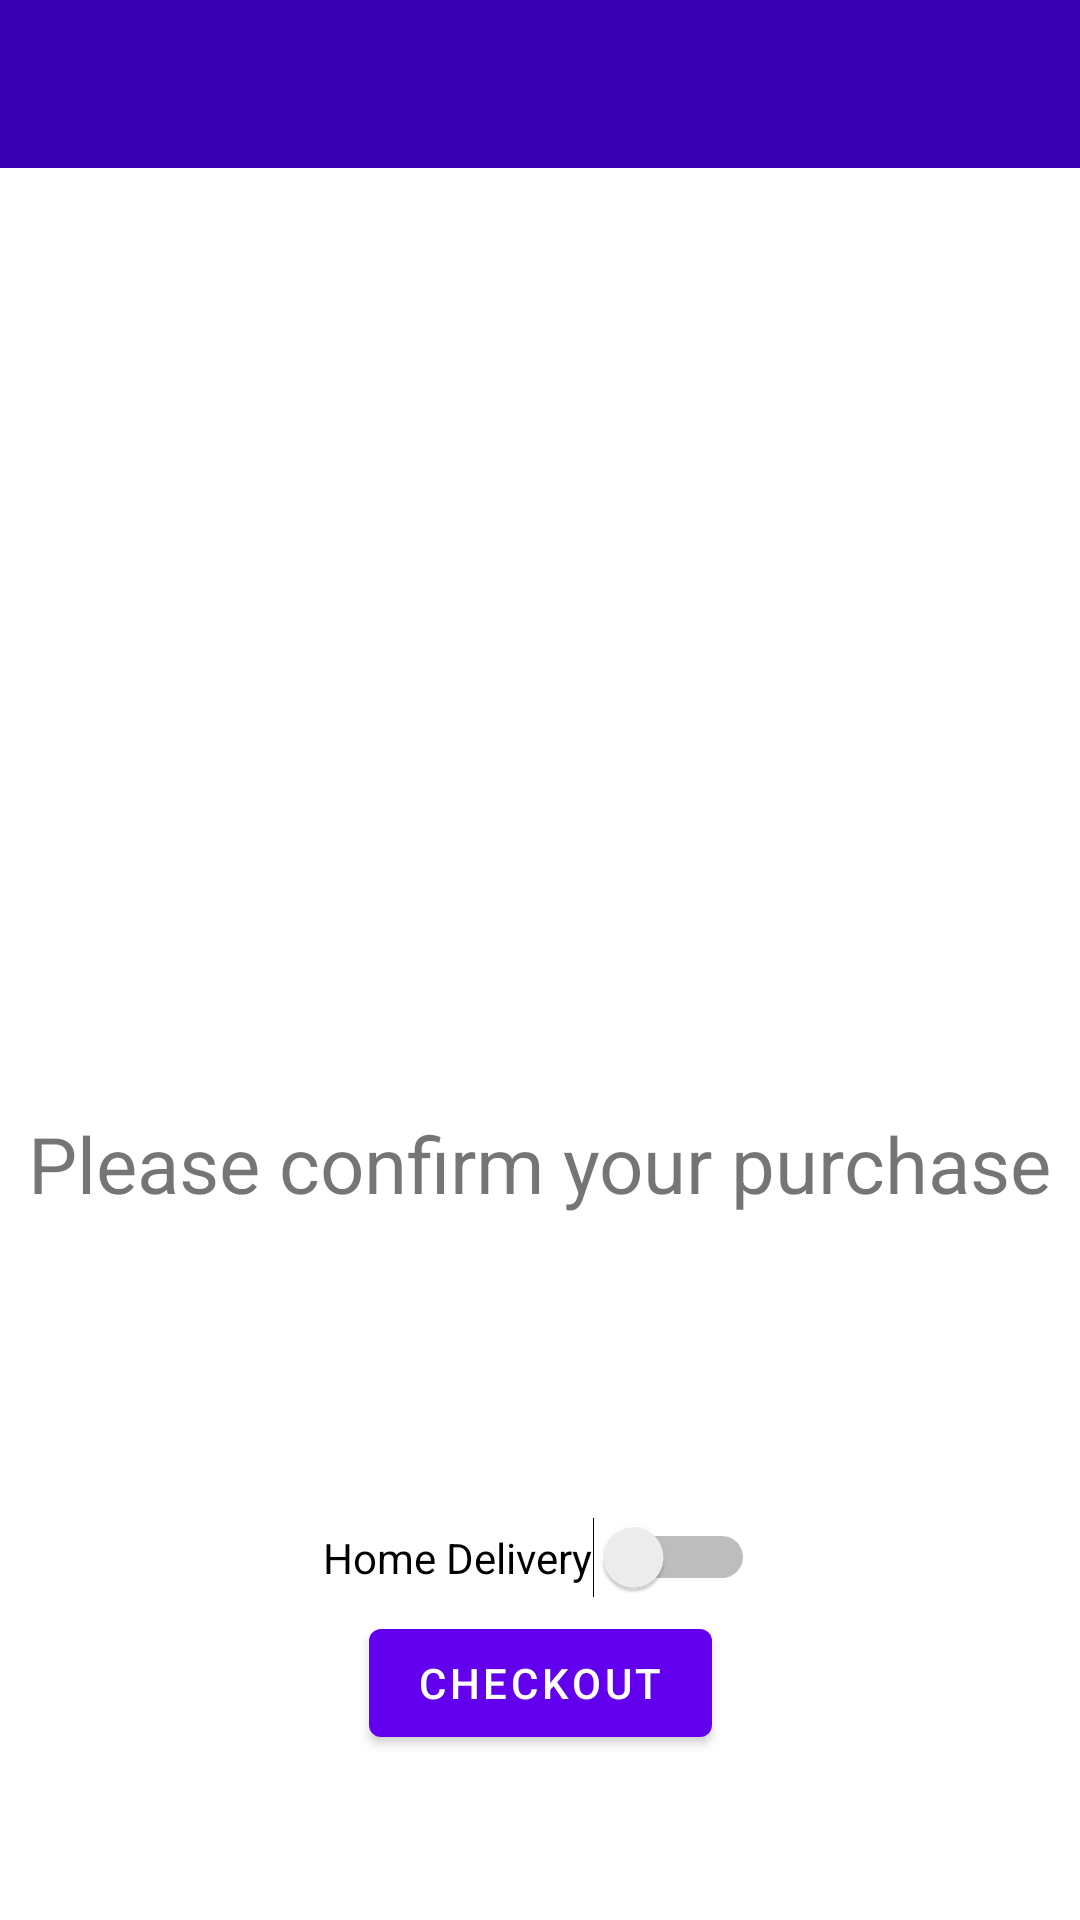

Layout XML and referenced resources for this Android screen:
<!-- AndroidManifest.xml: application theme Theme.Projectgroup02Android -->
<!-- res/layout/content_checkout.xml -->
<?xml version="1.0" encoding="utf-8"?>
<androidx.constraintlayout.widget.ConstraintLayout xmlns:android="http://schemas.android.com/apk/res/android"
    xmlns:app="http://schemas.android.com/apk/res-auto"
    xmlns:tools="http://schemas.android.com/tools"
    android:layout_width="match_parent"
    android:layout_height="match_parent"
    app:layout_behavior="@string/appbar_scrolling_view_behavior">

    <include layout="@layout/appbar"/>

    <Button
        android:id="@+id/checkout"
        android:layout_width="wrap_content"
        android:layout_height="wrap_content"
        android:text="@string/checkout"
        app:layout_constraintBottom_toBottomOf="parent"
        app:layout_constraintEnd_toEndOf="parent"
        app:layout_constraintStart_toStartOf="parent"
        app:layout_constraintTop_toTopOf="parent"
        app:layout_constraintVertical_bias="0.907" />

    <TextView
        android:id="@+id/confirm"
        android:layout_width="wrap_content"
        android:layout_height="wrap_content"
        android:layout_marginTop="300dp"
        android:textSize="26dp"
        android:text="@string/please_confirm_your_purchase"
        app:layout_constraintBottom_toBottomOf="parent"
        app:layout_constraintEnd_toEndOf="parent"
        app:layout_constraintHorizontal_bias="0.498"
        app:layout_constraintStart_toStartOf="parent"
        app:layout_constraintTop_toTopOf="parent"
        app:layout_constraintVertical_bias="0.231" />

    <TextView
        android:id="@+id/errorcheckout"
        android:layout_width="wrap_content"
        android:layout_height="wrap_content"
        android:layout_marginTop="15dp"
        app:layout_constraintBottom_toBottomOf="parent"
        app:layout_constraintEnd_toEndOf="parent"
        app:layout_constraintHorizontal_bias="0.498"
        app:layout_constraintStart_toStartOf="parent"
        app:layout_constraintTop_toBottomOf="@+id/checkout"
        app:layout_constraintVertical_bias="0.0" />

    <Switch
        android:id="@+id/delivery"
        android:layout_width="wrap_content"
        android:layout_height="wrap_content"
        android:text="@string/home_delivery"
        app:layout_constraintBottom_toTopOf="@+id/checkout"
        app:layout_constraintEnd_toEndOf="parent"
        app:layout_constraintHorizontal_bias="0.498"
        app:layout_constraintStart_toStartOf="parent"
        app:layout_constraintTop_toBottomOf="@+id/confirm"
        app:layout_constraintVertical_bias="0.958" />

</androidx.constraintlayout.widget.ConstraintLayout>
<!-- res/layout/appbar.xml (included above) -->
<?xml version="1.0" encoding="utf-8"?>
<androidx.appcompat.widget.Toolbar xmlns:android="http://schemas.android.com/apk/res/android"
    xmlns:app="http://schemas.android.com/apk/res-auto"
    android:layout_width="match_parent"
    android:layout_height="?attr/actionBarSize"
    xmlns:app1="http://schemas.android.com/apk/res-auto"
    android:background="@color/design_default_color_primary_variant"
    android:id="@+id/GalleryHeader"
    android:theme="@style/ThemeOverlay.AppCompat.Dark"
    app1:title=""
    />
<!-- resources referenced by this layout -->
<resources>
  <string name="checkout">Checkout</string>
  <string name="home_delivery">Home Delivery</string>
  <string name="please_confirm_your_purchase">Please confirm your purchase</string>
  <style name="Theme.Projectgroup02Android" parent="Theme.MaterialComponents.DayNight.DarkActionBar">
          
          <item name="colorPrimary">@color/purple_500</item>
          <item name="colorPrimaryVariant">@color/purple_700</item>
          <item name="colorOnPrimary">@color/white</item>
          
          <item name="colorSecondary">@color/teal_200</item>
          <item name="colorSecondaryVariant">@color/teal_700</item>
          <item name="colorOnSecondary">@color/black</item>
          
          <item name="android:statusBarColor" tools:targetApi="l">?attr/colorPrimaryVariant</item>
          
      </style>
  <!-- not gathered from this repository: default colours our renderer supplied (Android Studio template values) -->
  <color name="purple_500">#FF6200EE</color>
  <color name="purple_700">#FF3700B3</color>
  <color name="teal_200">#FF03DAC5</color>
  <color name="teal_700">#FF018786</color>
  <color name="black">#FF000000</color>
  <color name="white">#FFFFFFFF</color>
</resources>
